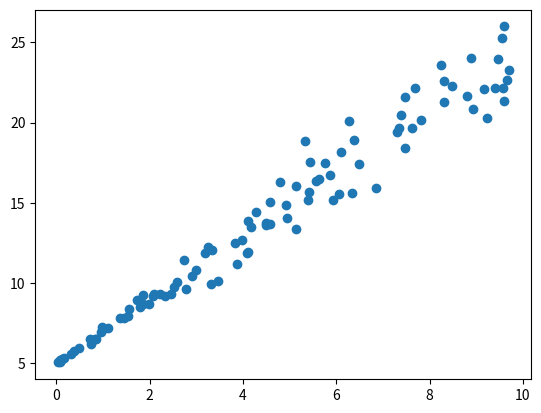

This chart was generated by the following Python code:
import numpy as np
import matplotlib.pyplot as plt
from scipy.linalg import cho_factor, cho_solve



n = 100
x = np.random.uniform(0, 10, n)[np.newaxis].T
y = 5 + 2 * x[:,0] + np.random.normal(0, 0.2*x[:,0], n)
runs = 10000
burnin = 1000
thin = 1
tau = 0.5

plt.scatter(x, y)

def bqr(x, y, tau = 0.5, runs = 11000, burn = 1000, thin = 1):
    n = x.shape[0]
    p = x.shape[1]

    beta_draws = np.zeros((runs, p))
    mu_y = np.zeros((runs, n))
    var_y = np.zeros((runs, n))
    sigma_draws = np.zeros((runs, 1))

    xi = (1 - 2*tau) 
    zeta = tau*(1-tau)
    beta = np.repeat(0.99, p)
    v = np.repeat(1, n)
    sigma = 1


    def inv_gaussian(n, mu, lambd = 1):
        un = np.random.uniform(0, 1, n)
        xi = np.random.chisquare(1, n)
        f = mu/(2*lambd)*(2*lambd+mu+xi+np.sqrt(4*lambd*mu*xi+mu**2*xi**2))
        s = mu**2/f
        return np.where(un < mu/(mu+s), s, f)

    for ii in range(runs):
        lambd = 1/(2*sigma)
        mu = 1/(np.abs(y - np.matmul(x, beta)))
        v = inv_gaussian(n, mu, lambd)
        Mu = np.matmul(x, beta) + xi*v
        shape =   3/2*n 
        scale  = sum((y - Mu)**2/(4*v))+zeta*np.sum(v) 
        sigma = 1/np.random.gamma(shape, scale, 1)
        vsigma = 2*sigma*v
        V = np.diag(1/vsigma)
        cho_x = np.matmul(np.matmul(x.T, V), x)
        varcov = cho_solve(cho_factor(cho_x,lower=True), 
                           np.eye(cho_x.shape[0]))
        betam = np.matmul(varcov,
                          np.matmul(x.T,
                                    np.matmul(V, y - xi*v)))

        beta = betam + np.matmul(cho_factor(varcov,lower=True)[0].T,
                                 np.random.normal(0,1,p))

        beta_draws[ii, :]  = beta  
        mu_y[ii, :]     = Mu
        var_y[ii, :]    = vsigma
        sigma_draws[ii, :] = sigma

    coefficients = beta_draws[burnin:runs, :].mean(0)

    result = {
        "beta": beta_draws[burnin:runs:thin, :],
        "mu_y": mu_y[burnin:runs:thin, :],
        "var_y": var_y[burnin:runs:thin, :],
        "sigma": sigma_draws[burnin:runs:thin, :],
        "y": y,
        "coefficients": coefficients
    }

    return result
